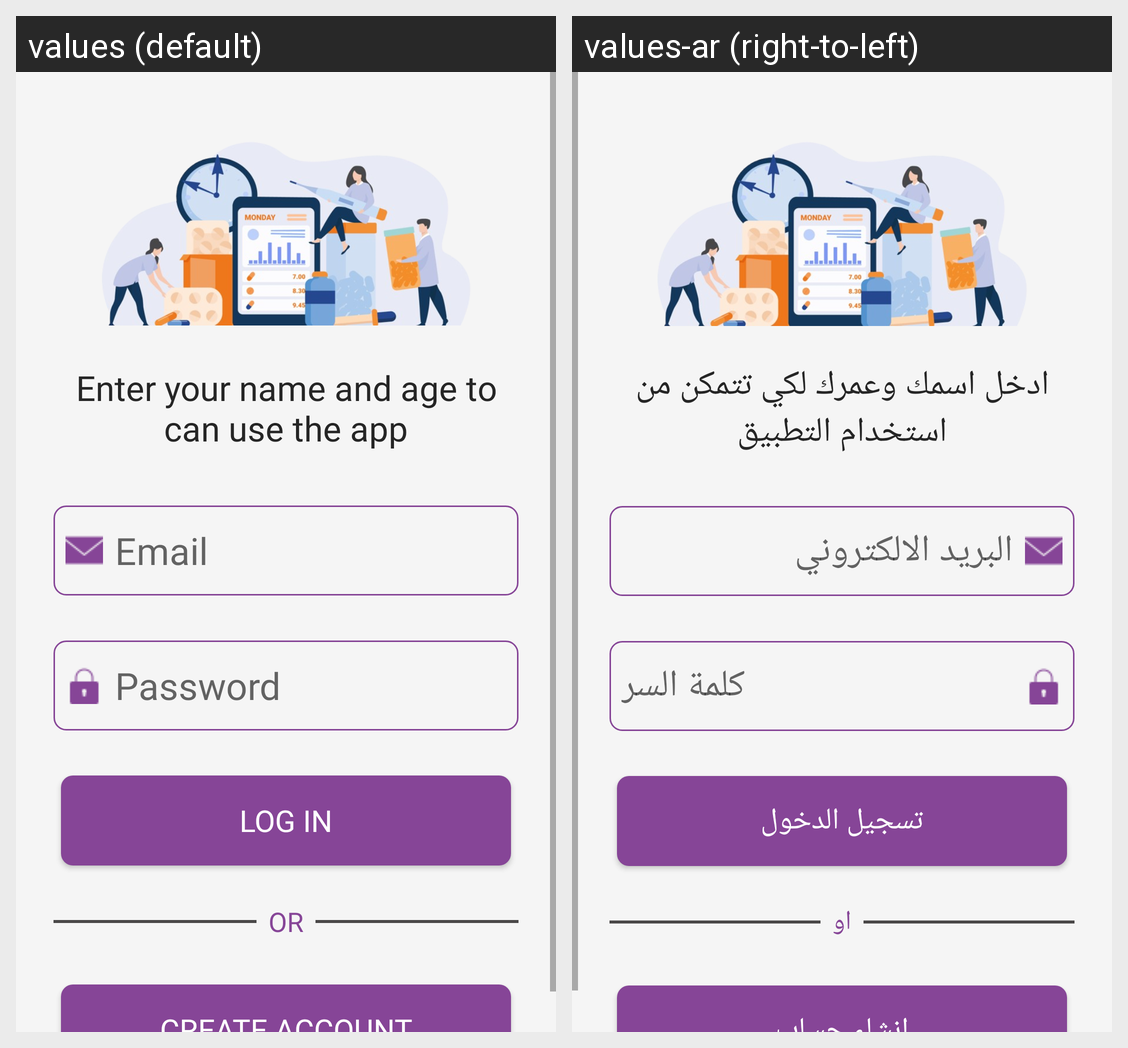

Here is an Android app screen in its default locale and in the app's own translations. Write out the translated-string differences for the strings that appear on this screen.
Android screen res/layout/activity_log_in.xml rendered under 2 locales, left to right: values (default), values-ar (right-to-left). Device: Nexus 5 (rendered at 1080×1920; each locale shown at half size, 540×960, under a caption strip naming it); theme Theme.MedicineRemainder.
Strings drawn on this screen, with the default value and each locale's value (text and hints the layout hard-codes, and strings that could not be matched under every locale, appear in the picture but are not listed):

enter_your_mobile_number
  values: Enter your name and age to can use the app
  values-ar: ادخل اسمك وعمرك لكي تتمكن من استخدام التطبيق

enter_your_email
  values: Email
  values-ar: البريد الالكتروني

enter_your_password
  values: Password
  values-ar: كلمة السر

log_in
  values: Log In
  values-ar: تسجيل الدخول

or
  values: OR
  values-ar: او

Createanaccount
  values: Create Account
  values-ar: انشاء حساب
